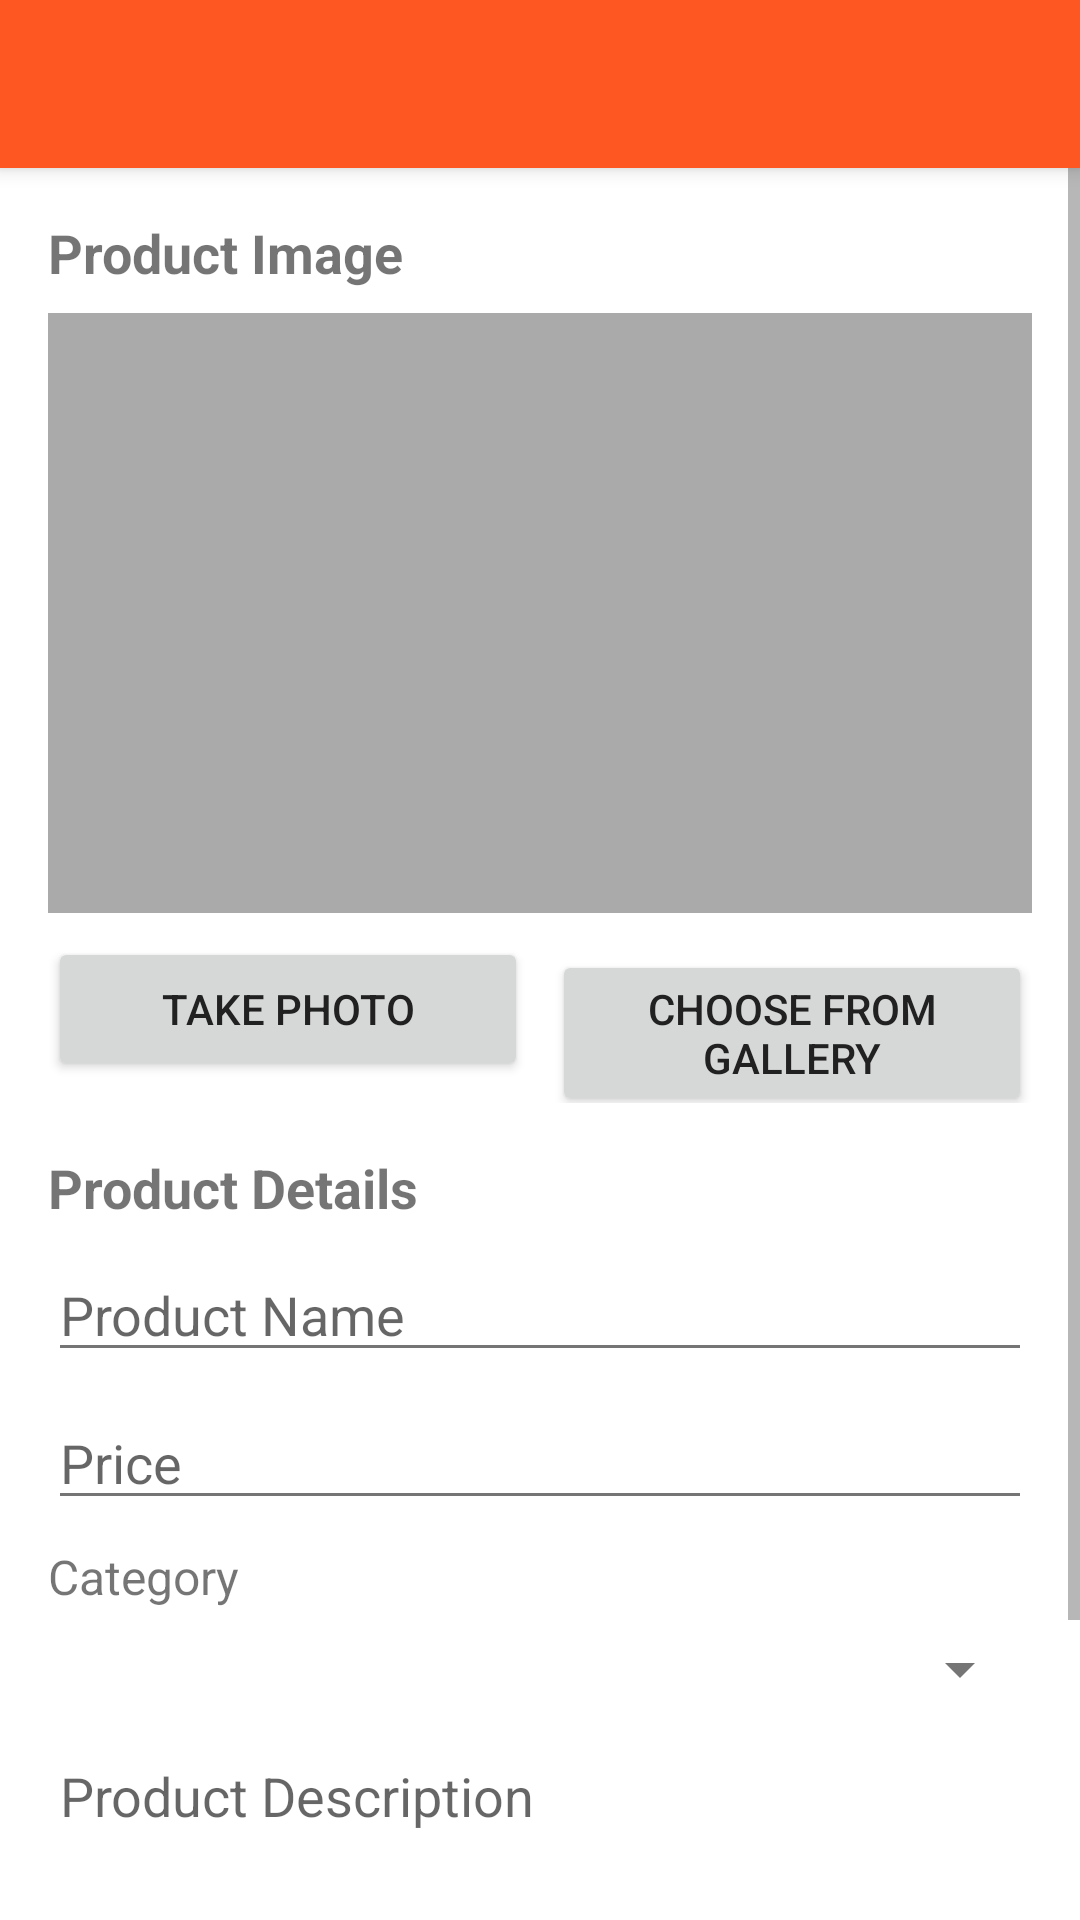

Layout XML and referenced resources for this Android screen:
<!-- AndroidManifest.xml: application theme AppTheme -->
<!-- res/layout/activity_add_product.xml -->
<?xml version="1.0" encoding="utf-8"?>
<LinearLayout xmlns:android="http://schemas.android.com/apk/res/android"
    xmlns:app="http://schemas.android.com/apk/res-auto"
    xmlns:tools="http://schemas.android.com/tools"
    android:layout_width="match_parent"
    android:layout_height="match_parent"
    android:orientation="vertical"
    tools:context=".AddProductActivity">

    <androidx.appcompat.widget.Toolbar
        android:id="@+id/toolbar"
        android:layout_width="match_parent"
        android:layout_height="?attr/actionBarSize"
        android:background="?attr/colorPrimary"
        android:elevation="4dp"
        android:theme="@style/ThemeOverlay.AppCompat.Dark.ActionBar"
        app:popupTheme="@style/ThemeOverlay.AppCompat.Light" />

    <ScrollView
        android:layout_width="match_parent"
        android:layout_height="match_parent">

        <LinearLayout
            android:layout_width="match_parent"
            android:layout_height="wrap_content"
            android:orientation="vertical"
            android:padding="16dp">

            <TextView
                android:layout_width="match_parent"
                android:layout_height="wrap_content"
                android:text="Product Image"
                android:textSize="18sp"
                android:textStyle="bold" />

            <ImageView
                android:id="@+id/imageViewProduct"
                android:layout_width="match_parent"
                android:layout_height="200dp"
                android:layout_marginTop="8dp"
                android:background="@android:color/darker_gray"
                android:scaleType="centerCrop" />

            <LinearLayout
                android:layout_width="match_parent"
                android:layout_height="wrap_content"
                android:layout_marginTop="8dp"
                android:orientation="horizontal">

                <Button
                    android:id="@+id/buttonCamera"
                    android:layout_width="0dp"
                    android:layout_height="wrap_content"
                    android:layout_marginEnd="4dp"
                    android:layout_weight="1"
                    android:text="Take Photo" />

                <Button
                    android:id="@+id/buttonGallery"
                    android:layout_width="0dp"
                    android:layout_height="wrap_content"
                    android:layout_marginStart="4dp"
                    android:layout_weight="1"
                    android:text="Choose from Gallery" />
            </LinearLayout>

            <TextView
                android:layout_width="match_parent"
                android:layout_height="wrap_content"
                android:layout_marginTop="16dp"
                android:text="Product Details"
                android:textSize="18sp"
                android:textStyle="bold" />

            <EditText
                android:id="@+id/editTextName"
                android:layout_width="match_parent"
                android:layout_height="wrap_content"
                android:layout_marginTop="8dp"
                android:hint="Product Name"
                android:inputType="text" />

            <EditText
                android:id="@+id/editTextPrice"
                android:layout_width="match_parent"
                android:layout_height="wrap_content"
                android:layout_marginTop="8dp"
                android:hint="Price"
                android:inputType="numberDecimal" />

            <TextView
                android:layout_width="match_parent"
                android:layout_height="wrap_content"
                android:layout_marginTop="8dp"
                android:text="Category"
                android:textSize="16sp" />

            <Spinner
                android:id="@+id/spinnerCategory"
                android:layout_width="match_parent"
                android:layout_height="wrap_content"
                android:layout_marginTop="8dp" />

            <EditText
                android:id="@+id/editTextDetails"
                android:layout_width="match_parent"
                android:layout_height="wrap_content"
                android:layout_marginTop="8dp"
                android:gravity="top"
                android:hint="Product Description"
                android:inputType="textMultiLine"
                android:lines="4" />

            <Button
                android:id="@+id/buttonSave"
                android:layout_width="match_parent"
                android:layout_height="wrap_content"
                android:layout_marginTop="16dp"
                android:background="@color/colorPrimary"
                android:text="Save Product"
                android:textColor="@android:color/white" />
        </LinearLayout>
    </ScrollView>
</LinearLayout>
<!-- resources referenced by this layout -->
<resources>
  <color name="colorPrimary">#FF5722</color>
  <style name="AppTheme" parent="Theme.AppCompat.Light.NoActionBar">
          
          <item name="colorPrimary">@color/colorPrimary</item>
          <item name="colorPrimaryDark">@color/colorPrimaryDark</item>
          <item name="colorAccent">@color/colorAccent</item>
          
          <item name="android:windowBackground">@color/background_light</item>
          
          <item name="android:textColorPrimary">@color/text_primary_light</item>
          <item name="android:textColorSecondary">@color/text_secondary_light</item>
          
          <item name="cardBackgroundColor">@color/card_background_light</item>
      </style>
  <color name="colorPrimaryDark">#E64A19</color>
  <color name="colorAccent">#FF9800</color>
  <color name="background_light">#FFFFFF</color>
  <color name="text_primary_light">#212121</color>
  <color name="text_secondary_light">#757575</color>
  <color name="card_background_light">#FFFFFF</color>
</resources>
